Run: headless pygame with SDL's dummy video driver; simulated clock (each Clock.tick advances the game by its frame time, no real sleeping); random seed 0; keys injected as events and as key.get_pressed() state; mouse plan: one left click at the window centre at the start of phase 2, then a move to the lower-right quarter at the start of phase 3.
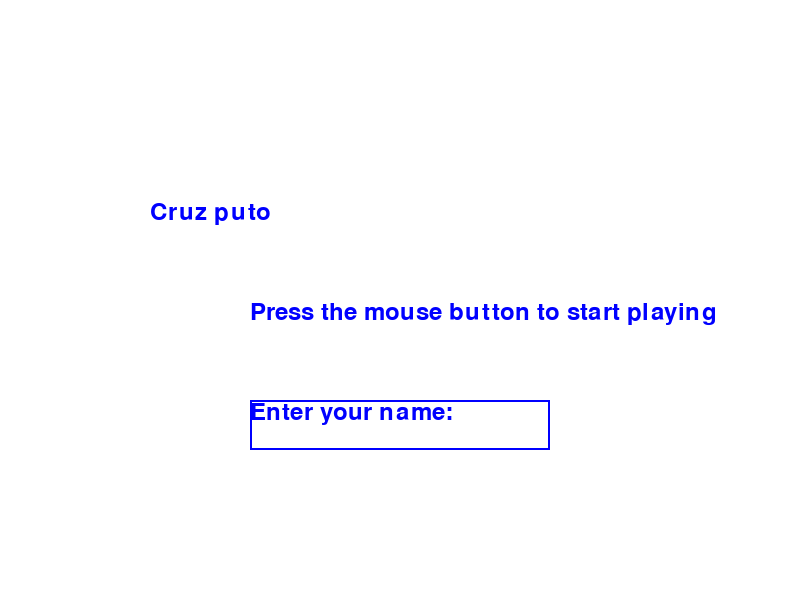
Frame 1 of 2 · flips 1–60 · no input
Frame 2 of 2 · flips 61–180 · clicked the window centre · tapped SPACE, RETURN · held RIGHT (→), D (game ended) · screen unchanged from frame 1, image omitted

The pygame program that drew these frames:

import pygame
from pygame.locals import *

pygame.init()

# Set up display
WIDTH, HEIGHT = 800, 600
screen = pygame.display.set_mode((WIDTH, HEIGHT))
pygame.display.set_caption('My Game')

# Set up fonts
font = pygame.font.Font(None, 36)

# Set up colors
WHITE = (255, 255, 255)
BLUE = (0, 0, 255)

# Set up player input
name_input = ''
name_input_rect = pygame.Rect(250, 400, 300, 50)

def draw_text(text, font, text_col, x, y):
    img = font.render(text, True, text_col)
    screen.blit(img, (x, y))

running = True
while running:
    screen.fill(WHITE)
    draw_text('Cruz puto', font, BLUE, 150, 200)
    draw_text('Press the mouse button to start playing', font, BLUE, 250, 300)
    draw_text('Enter your name:', font, BLUE, 250, 400)
    draw_text(name_input, font, BLUE, 550, 400)
    
    pygame.draw.rect(screen, BLUE, name_input_rect, 2)

    for event in pygame.event.get():
        if event.type == QUIT:
            running = False
        elif event.type == KEYDOWN:
            if event.key == K_BACKSPACE:
                name_input = name_input[:-1]
            else:
                name_input += event.unicode

        if event.type == MOUSEBUTTONDOWN:
            # Proceed to the game
            print(f'Player name is: {name_input}')
            running = False

    pygame.display.flip()

pygame.quit()
